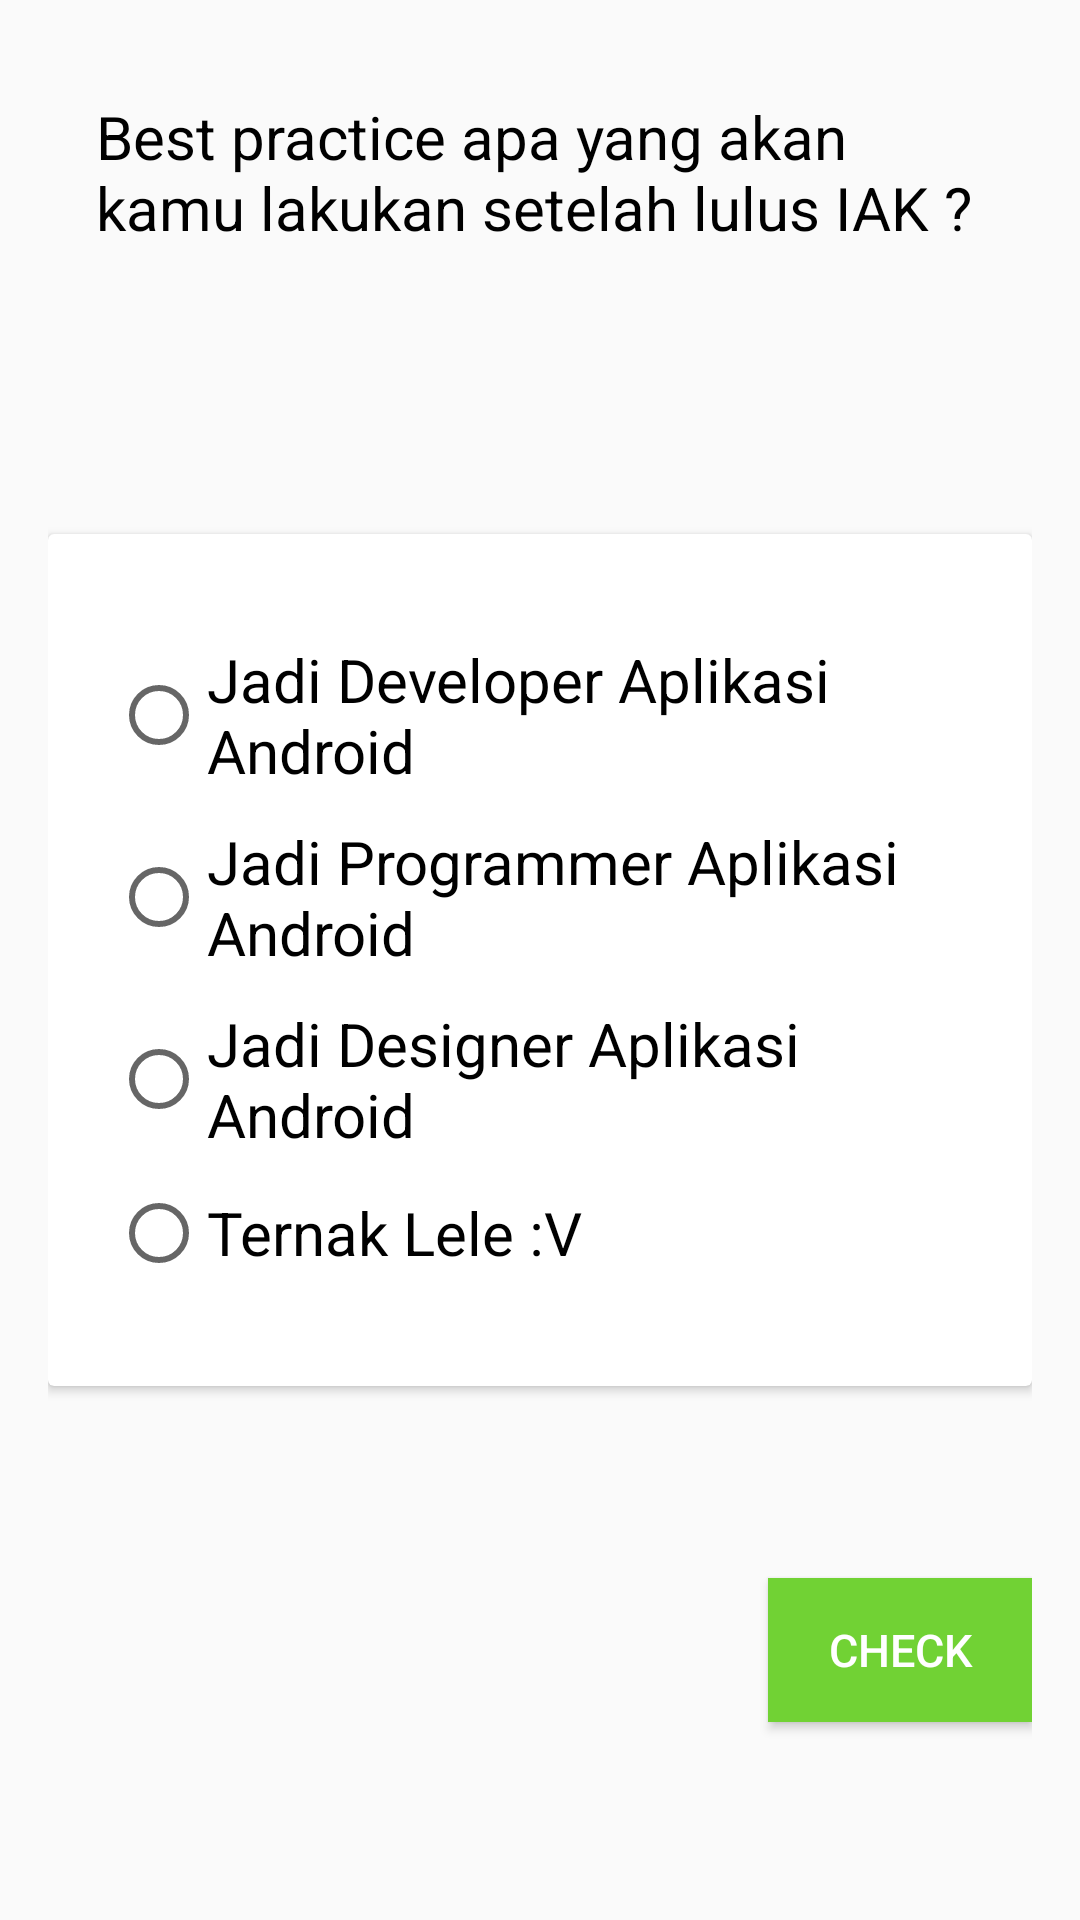

Write the Android layout XML for this screen, with the resource values it uses.
<!-- AndroidManifest.xml: application theme AppTheme -->
<!-- res/layout/activity_pertanyaan_kesepuluh.xml -->
<?xml version="1.0" encoding="utf-8"?>
<android.support.design.widget.CoordinatorLayout xmlns:android="http://schemas.android.com/apk/res/android"
    xmlns:tools="http://schemas.android.com/tools"
    android:id="@+id/activity_pertanyaan_kesepuluh"
    android:layout_width="match_parent"
    android:layout_height="match_parent"
    tools:context="com.ciazhar.tutorialapp.PertanyaanKesepuluh">

    <RelativeLayout
        android:layout_width="match_parent"
        android:layout_height="match_parent"
        android:orientation="vertical"
        android:padding="16dp"
        >
        <TextView
            android:id="@+id/pertanyaan"
            android:layout_height="wrap_content"
            android:layout_width="wrap_content"
            android:text="Best practice apa yang akan kamu lakukan setelah lulus IAK ?"
            android:textSize="20sp"
            android:textColor="@android:color/black"
            android:layout_margin="16dp"
            />

        <android.support.v7.widget.CardView
            xmlns:android="http://schemas.android.com/apk/res/android"
            android:id="@+id/card_view"
            android:layout_width="match_parent"
            android:layout_height="wrap_content"
            android:foreground="?attr/selectableItemBackground"
            android:layout_centerInParent="true"
            >

            <RadioGroup
                android:id="@+id/radio_button_grup_pertanyaan_kesepuluh"
                android:layout_height="wrap_content"
                android:layout_width="wrap_content"
                android:layout_marginTop="30dp"
                android:layout_marginLeft="16dp"
                android:layout_marginBottom="30dp"
                android:orientation="vertical"
                >
                <RadioButton
                    android:id="@+id/radio_button_pertama_pertanyaan_kesepuluh"
                    android:layout_height="wrap_content"
                    android:layout_width="wrap_content"
                    android:layout_margin="5dp"
                    android:text="Jadi Developer Aplikasi Android"
                    android:textSize="20dp"
                    />
                <RadioButton
                    android:id="@+id/radio_button_kedua_pertanyaan_kesepuluh"
                    android:layout_width="wrap_content"
                    android:layout_height="wrap_content"
                    android:layout_margin="5dp"
                    android:text="Jadi Programmer Aplikasi Android"
                    android:textSize="20dp"
                    />
                <RadioButton
                    android:id="@+id/radio_button_ketiga_pertanyaan_kesepuluh"
                    android:layout_width="wrap_content"
                    android:layout_height="wrap_content"
                    android:layout_margin="5dp"
                    android:text="Jadi Designer Aplikasi Android"
                    android:textSize="20dp"
                    />
                <RadioButton
                    android:id="@+id/radio_button_keempat_pertanyaan_kesepuluh"
                    android:layout_width="wrap_content"
                    android:layout_height="wrap_content"
                    android:layout_margin="5dp"
                    android:text="Ternak Lele :V"
                    android:textSize="20dp"
                    />
            </RadioGroup>

        </android.support.v7.widget.CardView>

        <Button
            android:id="@+id/button_pertanyaan_kesepuluh"
            android:layout_width="wrap_content"
            android:layout_height="wrap_content"
            android:padding="10dp"
            android:background="@color/colorPrimary"
            android:textColor="@android:color/background_light"
            android:text="Check"
            android:textSize="15sp"
            android:layout_alignParentRight="true"
            android:layout_alignParentBottom="true"
            android:layout_marginBottom="50dp"
            />
    </RelativeLayout>
</android.support.design.widget.CoordinatorLayout>
<!-- resources referenced by this layout -->
<resources>
  <color name="colorPrimary">#71d234</color>
  <style name="AppTheme" parent="Theme.AppCompat.Light.DarkActionBar">
          
          <item name="colorPrimary">#71d234</item>
          <item name="colorPrimaryDark">#3e970c</item>
          <item name="colorAccent">@android:color/holo_green_light</item>
      </style>
</resources>
